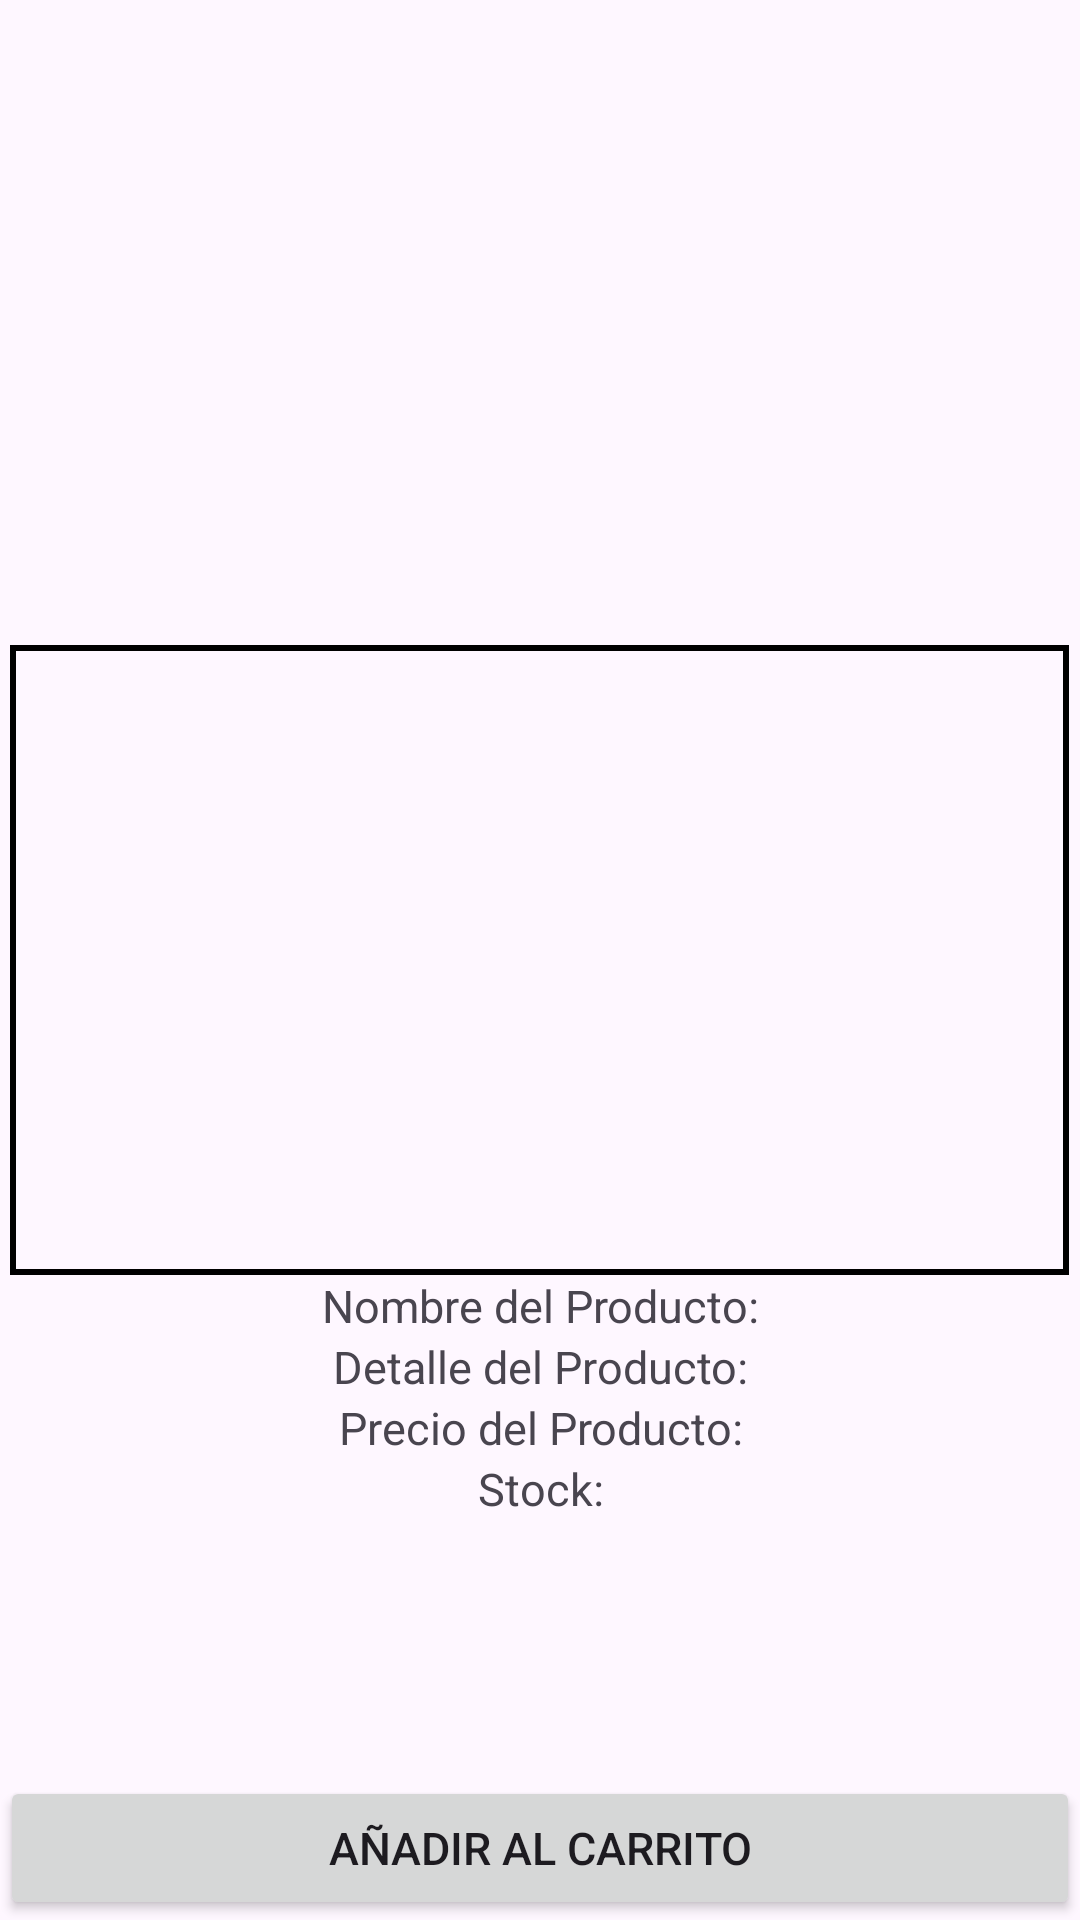

Produce the Android XML layout that renders to this screen, including the resource entries it uses.
<!-- AndroidManifest.xml: application theme Base.Theme.Distribuidora -->
<!-- res/layout/activity_detallesproducto.xml -->
<?xml version="1.0" encoding="utf-8"?>
<RelativeLayout xmlns:android="http://schemas.android.com/apk/res/android"
    xmlns:app="http://schemas.android.com/apk/res-auto"
    xmlns:tools="http://schemas.android.com/tools"
    android:layout_width="match_parent"
    android:layout_height="match_parent"
    tools:context=".detallesproducto">

    <ImageView
        android:id="@+id/producto_imgen_detalle"
        android:layout_width="353dp"
        android:layout_height="210dp"
        android:layout_centerInParent="true"
        android:background="@drawable/borde" />

    <TextView
        android:id="@+id/nombre_detalle"
        android:layout_width="match_parent"
        android:layout_height="wrap_content"
        android:layout_below="@+id/producto_imgen_detalle"
        android:text="Nombre del Producto:"
        android:gravity="center"
        android:textSize="15dp"/>
    <TextView
        android:id="@+id/precio_detalle"
        android:layout_width="match_parent"
        android:layout_height="wrap_content"
        android:layout_below="@+id/descripcion_detalle"
        android:text="Precio del Producto:"
        android:gravity="center"
        android:textSize="15dp"/>
    <TextView
        android:id="@+id/descripcion_detalle"
        android:layout_width="match_parent"
        android:layout_height="wrap_content"
        android:layout_below="@+id/nombre_detalle"
        android:text="Detalle del Producto:"
        android:gravity="center"
        android:textSize="15dp"/>
    <TextView
        android:id="@+id/stock_detalle"
        android:layout_width="match_parent"
        android:layout_height="wrap_content"
        android:layout_below="@+id/precio_detalle"
        android:text="Stock:"
        android:gravity="center"
        android:textSize="15dp"/>

    <Button
        android:id="@+id/boton_sigiente_detalle"
        android:layout_width="match_parent"
        android:layout_height="wrap_content"
        android:text="Añadir al Carrito"
        android:textSize="15dp"
        android:layout_alignParentBottom="true"/>

</RelativeLayout>
<!-- resources referenced by this layout -->
<resources>
  <!-- drawable borde (drawable) -->
  <?xml version="1.0" encoding="utf-8"?>
  <shape xmlns:android="http://schemas.android.com/apk/res/android">
  
          <solid android:color="@android:color/transparent" />
          <stroke
              android:color="@android:color/black"
              android:width="2dp" />
  
  </shape>
  <style name="Base.Theme.Distribuidora" parent="Theme.Material3.DayNight.NoActionBar">
          
          
      </style>
</resources>
